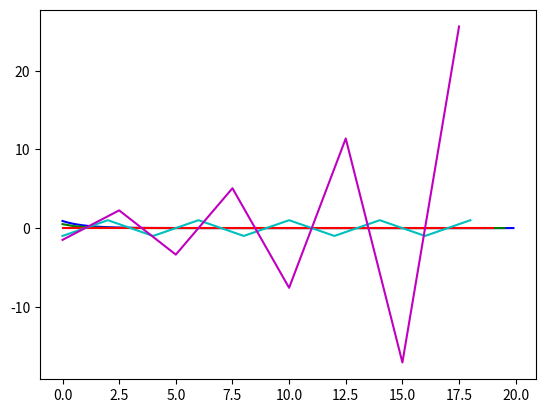

Python code for this plot:
#### NUMERICAL METHODS PROJECT 1, PROBLEM 4
import numpy as np
# For pi
import math
# for plotting
import matplotlib.pyplot as plt

dxdt = lambda x : -x
x0 = 1

dt = 0.1
t = np.arange(0,20,dt)
xnow = x0
x_01 = ()
for a in t:
	xnext = xnow + dxdt(xnow)*dt
	xnow = xnext
	x_01 = x_01 + (xnow,)

dt = 0.5
t = np.arange(0,20,dt)
xnow = x0
x_05 = ()
for a in t:
	xnext = xnow + dxdt(xnow)*dt
	xnow = xnext
	x_05 = x_05 + (xnow,)

dt = 1
t = np.arange(0,20,dt)
xnow = x0
x_1 = ()
for a in t:
	xnext = xnow + dxdt(xnow)*dt
	xnow = xnext
	x_1 = x_1 + (xnow,)

dt = 2
t = np.arange(0,20,dt)
xnow = x0
x_2 = ()
for a in t:
	xnext = xnow + dxdt(xnow)*dt
	xnow = xnext
	x_2 = x_2 + (xnow,)

dt = 2.5
t = np.arange(0,20,dt)
xnow = x0
x_25 = ()
for a in t:
	xnext = xnow + dxdt(xnow)*dt
	xnow = xnext
	x_25 = x_25 + (xnow,)

v = x_01	
xplot = np.arange(0,len(v),1)*20/float(len(v))
plt.plot(xplot,v,color = "b")

v = x_05	
xplot = np.arange(0,len(v),1)*20/float(len(v))
plt.plot(xplot,v,color = "g")

v = x_1
xplot = np.arange(0,len(v),1)*20/float(len(v))
plt.plot(xplot,v,color = "r")

v = x_2
xplot = np.arange(0,len(v),1)*20/float(len(v))
plt.plot(xplot,v,color = "c")

v = x_25
xplot = np.arange(0,len(v),1)*20/float(len(v))
plt.plot(xplot,v,color = "m")

plt.show()

### This plot shows the following behaviors:
# dt = 0.1, Solution converges to zero over time
# dt = 0.5, Solution converges to zero over time but converges to zero more quickly 
#  (this convergence is probably due to the larger steps)
# dt = 1, Result is always zero.  Since the initial condition is equal to 1, the 
#   function gets zero as its first answer and cannot diverge or converge further
# dt = 2, Result is an oscillation between -1 and 1.  This is because the convergence always 
#   attempts to move closer to zero but, because dt = x0 * 2 the function moves around zero 
#   back and forth to infinity
# dt = 2.5, Result is an oscillation positive and negative numbers that diverges over time.  
#   Every time the function moves closer to zero it moves farther and it moves past zero




